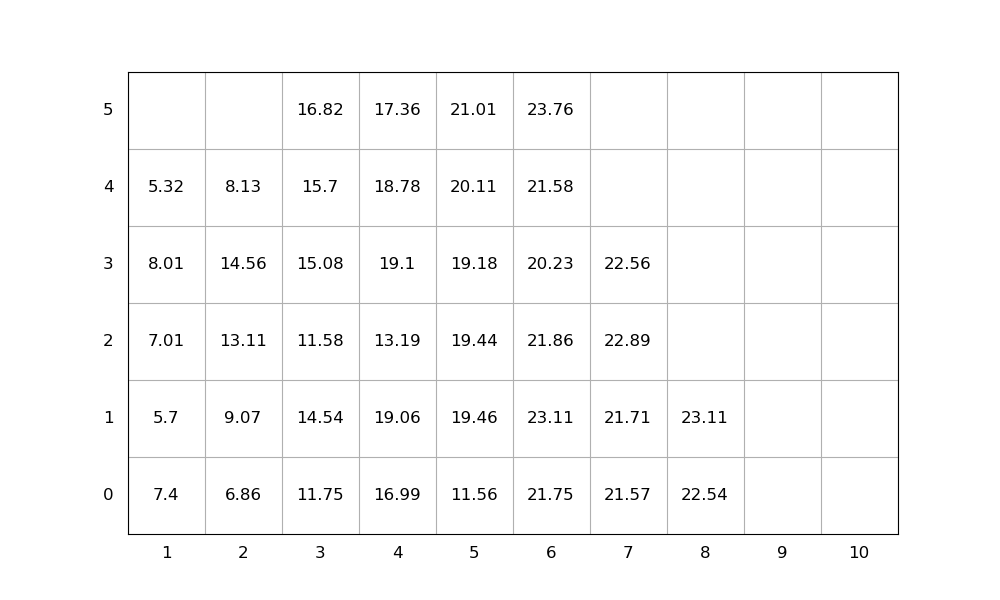

The data file committed next to this chart (first rows):
idx, loc_x, loc_y, loc_z, weight, group, score, seq, emerg, reloc, size(ft)
1, 2, 0, 0, 6.86, 0, 6.86, 1, 0, 1.0, 20
2, 6, 0, 0, 21.75, 0, 21.75, 2, 0, 1.0, 20
3, 6, 0, 1, 23.11, 0, 23.11, 3, 0, 1.0, 20
4, 6, 0, 2, 21.86, 0, 21.86, 4, 0, 1.0, 20
5, 6, 0, 3, 20.23, 0, 20.23, 5, 0, 1.0, 20
6, 2, 0, 1, 9.07, 0, 9.07, 6, 0, 1.0, 20
7, 2, 0, 2, 13.11, 0, 13.11, 7, 0, 1.0, 20
8, 2, 0, 3, 14.56, 0, 14.56, 8, 0, 1.0, 20
9, 1, 0, 0, 7.4, 0, 7.4, 9, 0, 1.0, 20
10, 4, 0, 0, 16.99, 0, 16.99, 10, 0, 1.0, 20
11, 4, 0, 1, 19.06, 0, 19.06, 11, 0, 1.0, 20
12, 7, 0, 0, 21.57, 0, 21.57, 12, 0, 1.0, 20
13, 4, 0, 2, 13.19, 0, 13.19, 13, 0, 1.0, 20
14, 1, 0, 1, 5.7, 0, 5.7, 14, 0, 1.0, 20
15, 6, 0, 4, 21.58, 0, 21.58, 15, 0, 1.0, 20
16, 3, 0, 0, 11.75, 0, 11.75, 16, 0, 1.0, 20
17, 6, 0, 5, 23.76, 0, 23.76, 17, 0, 1.0, 20
18, 7, 0, 1, 21.71, 0, 21.71, 18, 0, 1.0, 20
19, 4, 0, 3, 19.1, 0, 19.1, 19, 0, 1.0, 20
20, 8, 0, 0, 22.54, 0, 22.54, 20, 0, 1.0, 20
21, 1, 0, 2, 7.01, 0, 7.01, 21, 0, 1.0, 20
22, 3, 0, 1, 14.54, 0, 14.54, 22, 0, 1.0, 20
23, 1, 0, 3, 8.01, 0, 8.01, 23, 0, 1.0, 20
24, 3, 0, 2, 11.58, 0, 11.58, 24, 0, 1.0, 20
25, 5, 0, 0, 11.56, 0, 11.56, 25, 0, 1.0, 20
26, 5, 0, 1, 19.46, 0, 19.46, 26, 0, 1.0, 20
27, 5, 0, 2, 19.44, 0, 19.44, 27, 0, 1.0, 20
28, 5, 0, 3, 19.18, 0, 19.18, 28, 0, 1.0, 20
29, 5, 0, 4, 20.11, 0, 20.11, 29, 0, 1.0, 20
30, 7, 0, 2, 22.89, 0, 22.89, 30, 0, 1.0, 20
31, 4, 0, 4, 18.78, 0, 18.78, 31, 0, 1.0, 20
32, 3, 0, 3, 15.08, 0, 15.08, 32, 0, 1.0, 20
33, 3, 0, 4, 15.7, 0, 15.7, 33, 0, 1.0, 20
34, 5, 0, 5, 21.01, 0, 21.01, 34, 0, 1.0, 20
35, 1, 0, 4, 5.32, 0, 5.32, 35, 0, 1.0, 20
36, 3, 0, 5, 16.82, 0, 16.82, 36, 0, 1.0, 20
37, 7, 0, 3, 22.56, 0, 22.56, 37, 0, 1.0, 20
38, 2, 0, 4, 8.13, 0, 8.13, 38, 0, 1.0, 20
39, 8, 0, 1, 23.11, 0, 23.11, 39, 0, 1.0, 20
40, 4, 0, 5, 17.36, 0, 17.36, 40, 0, 1.0, 20
